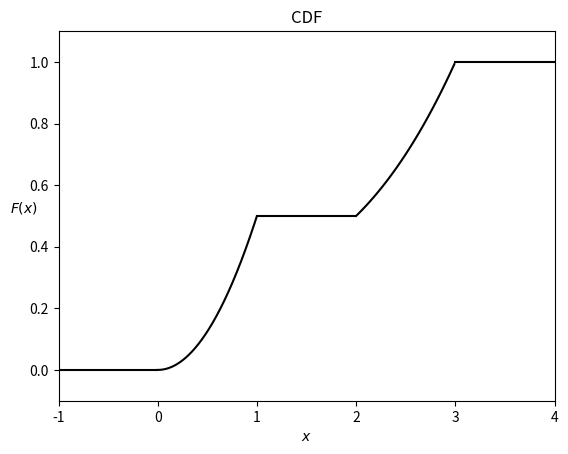

Source code (Python):
#! /usr/bin/python
import matplotlib.pyplot as plot

x0 = [i/100. - 1 for i in range(100)]
y0 = [0 for i in x0]
x1 = [i/1000. for i in range(1000)]
y1 = [i*i/2. for i in x1]
x2 = [i/100. + 1 for i in range(100)]
y2 = [1./2 for i in x2]
x3 = [i/100. + 2 for i in range(100)]
y3 = [(1/2. + i**3/38. - 8/38.) for i in x3]
x4 = [i/100. + 3 for i in range(100)]
y4 = [1 for i in x4]

plot.title(r'CDF')
plot.xlabel('$x$')
plot.ylabel('$F(x)$', rotation='horizontal')
plot.plot(x0, y0, color = "black")
plot.plot(x1, y1, color = "black")
plot.plot(x2, y2, color = "black")
plot.plot(x3, y3, color = "black")
plot.plot(x4, y4, color = "black")
plot.axis([-1,4,-.1,1.1])
plot.show()
